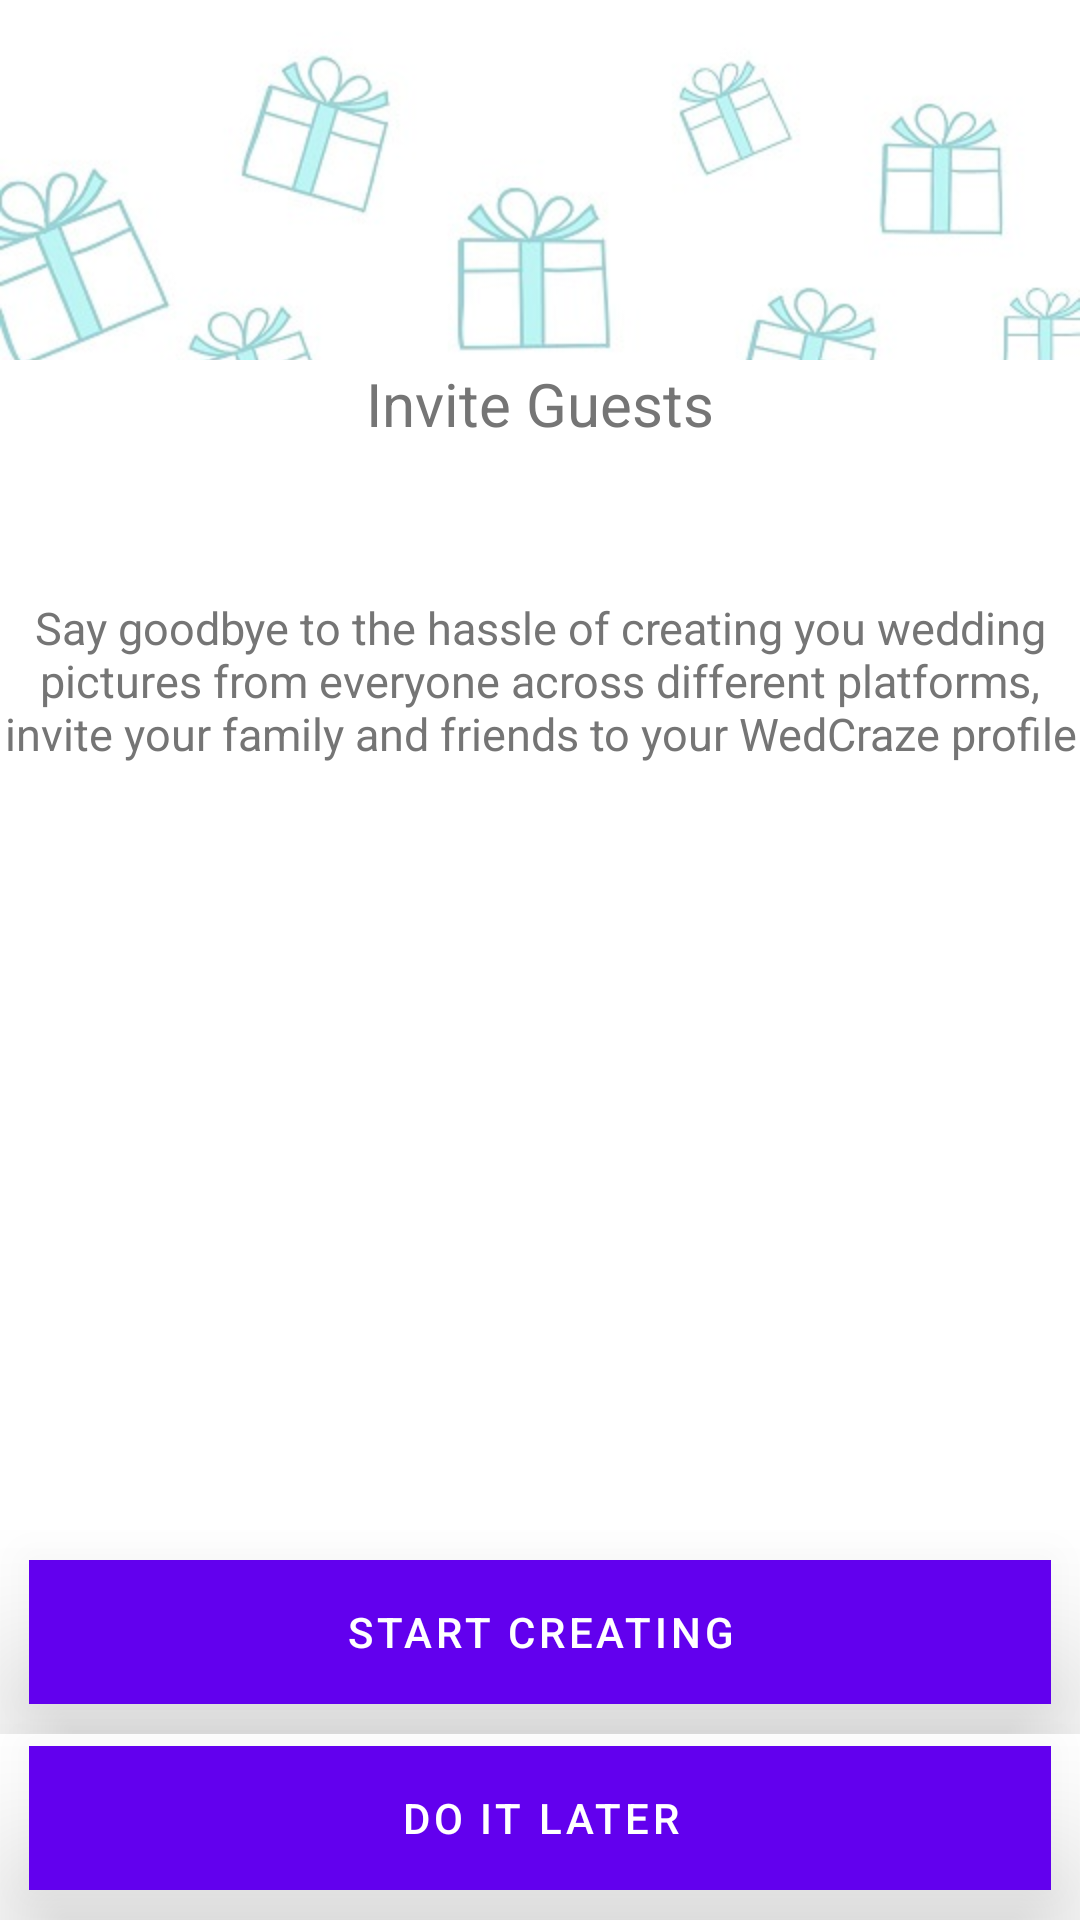

Reconstruct the res/layout file that produces this screen, plus the resources it refers to.
<!-- AndroidManifest.xml: application theme AppTheme -->
<!-- res/layout/activity_invite_guests.xml -->
<RelativeLayout xmlns:android="http://schemas.android.com/apk/res/android"
    xmlns:tools="http://schemas.android.com/tools"
    android:layout_width="match_parent"
    android:layout_height="match_parent"
    android:paddingBottom="@dimen/activity_vertical_margin"
    android:paddingLeft="@dimen/activity_horizontal_margin"
    android:paddingRight="@dimen/activity_horizontal_margin"
    android:paddingTop="@dimen/activity_vertical_margin"
    tools:context="com.app.wedcraze.InviteGuests" 
    android:background="@drawable/inviteguests"
    >

    <LinearLayout
        android:id="@+id/inviteguests_llayout_1"
        style="?metaButtonBarStyle"
        android:layout_width="match_parent"
        android:layout_height="wrap_content"
        android:layout_alignParentTop="true"
        android:layout_centerHorizontal="true"
        android:layout_marginTop="120dp"
        android:background="#fff"
        android:orientation="vertical"
        tools:ignore="UselessParent" >

        <TextView
            android:id="@+id/inviteguests"
            android:layout_width="match_parent"
            android:layout_height="match_parent"
            android:layout_marginTop="1dp"
            android:layout_weight="166"
            android:gravity="center"
            android:keepScreenOn="true"
            android:text="@string/invite_guests"
            android:textColor="#757575"
            android:textSize="20sp" />

        <TextView
            android:id="@+id/inviteguests_content"
            android:layout_width="match_parent"
            android:layout_height="match_parent"
            android:layout_marginTop="1dp"
            android:layout_weight="383.95"
            android:gravity="center"
            android:keepScreenOn="true"
            android:text="@string/invite_guests_content"
            android:textColor="#757575"
            android:textSize="15sp"
            android:paddingTop="50dp" 
            />

    </LinearLayout>

<LinearLayout
    android:id="@+id/inviteguests_content_layout"
    style="?metaButtonBarStyle"
    android:layout_width="match_parent"
    android:layout_height="wrap_content"
    android:layout_alignParentBottom="true"
    android:layout_marginBottom="62dp"
    android:background="#fff"
    android:orientation="vertical"
    tools:ignore="UselessParent" >

    <Button
        android:id="@+id/start_creating"
        android:layout_width="fill_parent"
        android:layout_height="wrap_content"
        android:layout_margin="10dp"
        android:background="#F38993"
        android:elevation="5dp"
        android:text="@string/start_creating"
        android:translationZ="25dp" 
        android:onClick="yourguestlist"/>

</LinearLayout>

<Button
    android:id="@+id/do_later"
    android:layout_width="fill_parent"
    android:layout_height="wrap_content"
    android:layout_alignParentBottom="true"
    android:layout_centerHorizontal="true"
    android:layout_margin="10dp"
    android:layout_marginBottom="46dp"
    android:background="#F38993"
    android:elevation="5dp"
    android:text="@string/do_later"
    android:translationZ="25dp" 
    android:onClick="adminprofilepage"/>
    
</RelativeLayout>
<!-- resources referenced by this layout -->
<resources>
  <!-- drawable inviteguests: jpg bitmap (drawable-hdpi, 130802 bytes) -->
  <string name="do_later">Do it later</string>
  <string name="invite_guests">Invite Guests</string>
  <string name="invite_guests_content">Say goodbye to the hassle of creating you wedding pictures from everyone across different platforms, invite your family and friends to your WedCraze profile</string>
  <string name="start_creating">Start creating</string>
</resources>
